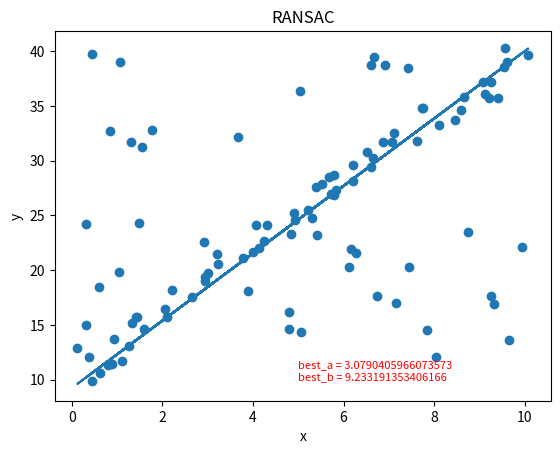

Here is the Python script that generated this plot:
import numpy as np
import matplotlib.pyplot as plt
import random
import math

# 数据量。
SIZE = 50
# 创建等差数列，产生数据。np.linspace 返回一个一维数组，SIZE指定数组长度。
# 数组最小值是0，最大值是10。所有元素间隔相等。
X = np.linspace(0, 10, SIZE)
Y = 3 * X + 10

fig = plt.figure()
# 画图区域分成1行1列。选择第一块区域。
ax1 = fig.add_subplot(1,1, 1)
# 标题
ax1.set_title("RANSAC")


# 让散点图的数据更加随机并且添加一些噪声。
random_x = []
random_y = []
# 添加直线随机噪声
for i in range(SIZE):
    random_x.append(X[i] + random.uniform(-0.5, 0.5))
    random_y.append(Y[i] + random.uniform(-0.5, 0.5))
# 添加随机噪声
for i in range(SIZE):
    random_x.append(random.uniform(0,10))
    random_y.append(random.uniform(10,40))
RANDOM_X = np.array(random_x) # 散点图的横轴。
RANDOM_Y = np.array(random_y) # 散点图的纵轴。

# 画散点图。
ax1.scatter(RANDOM_X, RANDOM_Y)
# 横轴名称。
ax1.set_xlabel("x")
# 纵轴名称。
ax1.set_ylabel("y")

# 使用RANSAC算法估算模型
# 迭代最大次数，每次得到更好的估计会优化iters的数值
iters = 3000
# 数据和模型之间可接受的差值
sigma = 0.25
# 最好模型的参数估计和内点数目
best_a = 0
best_b = 0
pretotal = 0
# 希望的得到正确模型的概率
P = 0.99
for i in range(iters):
    # 随机在数据中红选出两个点去求解模型
    sample_index = random.sample(range(SIZE * 2),2)
    x_1 = RANDOM_X[sample_index[0]]
    x_2 = RANDOM_X[sample_index[1]]
    y_1 = RANDOM_Y[sample_index[0]]
    y_2 = RANDOM_Y[sample_index[1]]

    # y = ax + b 求解出a，b
    a = (y_2 - y_1) / (x_2 - x_1)
    b = y_1 - a * x_1

    # 算出内点数目
    total_inlier = 0
    for index in range(SIZE * 2):
        y_estimate = a * RANDOM_X[index] + b
        if abs(y_estimate - RANDOM_Y[index]) < sigma:
            total_inlier = total_inlier + 1

    # 判断当前的模型是否比之前估算的模型好
    if total_inlier > pretotal:
        iters = math.log(1 - P) / math.log(1 - pow(total_inlier / (SIZE * 2), 2)) #迭代次数推导
        print("iters",iters)
        pretotal = total_inlier
        best_a = a
        best_b = b

    # 判断是否当前模型已经符合超过一半的点
    if total_inlier > SIZE:
        print("i",i)
        break

# 用我们得到的最佳估计画图
Y = best_a * RANDOM_X + best_b

# 直线图
ax1.plot(RANDOM_X, Y)
text = "best_a = " + str(best_a) + "\nbest_b = " + str(best_b)
plt.text(5,10, text,
         fontdict={'size': 8, 'color': 'r'})
plt.show()